Labelled photos from "AIFactory_FruitQC", an image-classification folder in yuri0329/AIFactory_FruitQC. The possible labels are: apple fuji, mandarine hallabong, mandarine onjumilgam, pear chuhwang, pear singo, persimmon bansi, persimmon booyu, persimmon daebong.

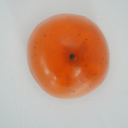
Label: persimmon daebong

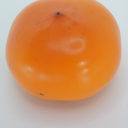
Label: persimmon bansi

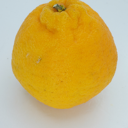
Label: mandarine hallabong

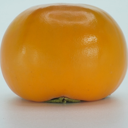
Label: persimmon booyu

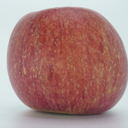
Label: apple fuji

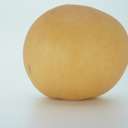
Label: pear chuhwang
